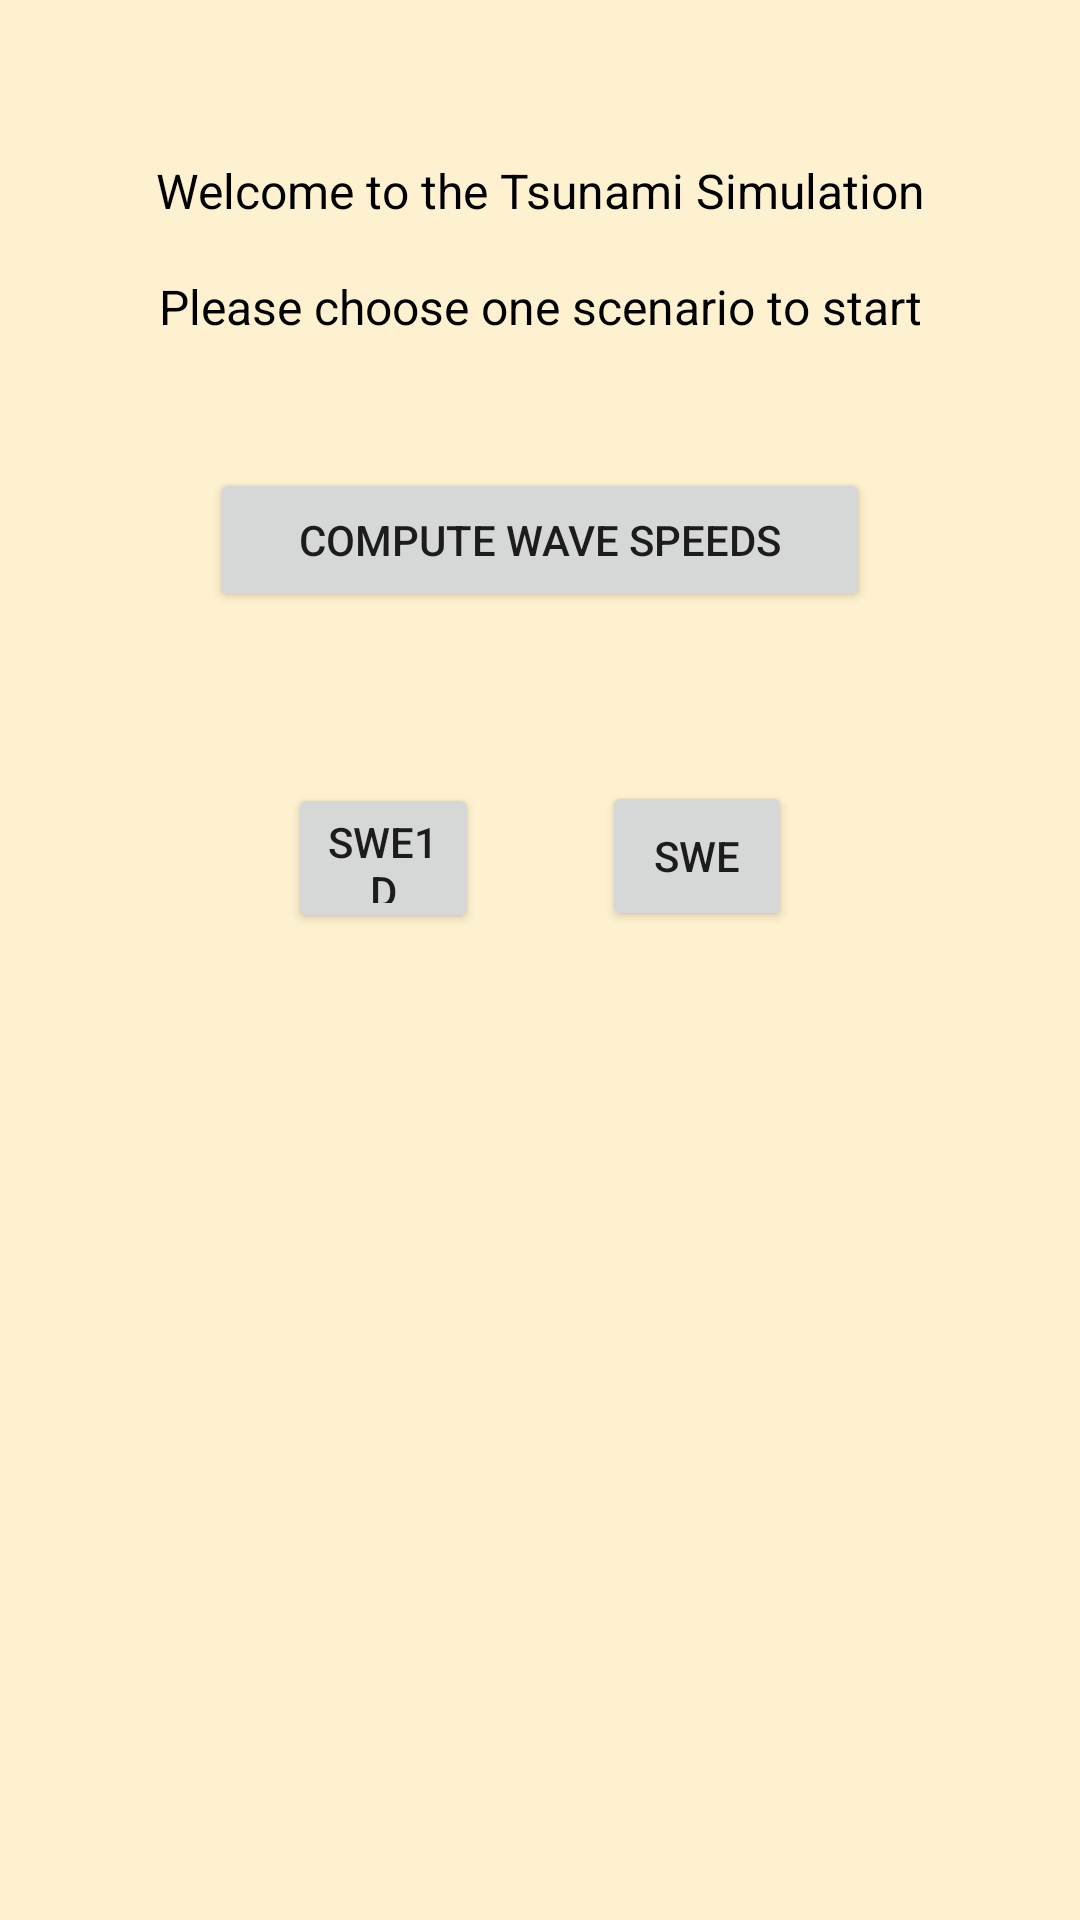

This screen was rendered from an Android layout file. Write that file and the resources it references.
<!-- AndroidManifest.xml: application theme Theme.CppDemo -->
<!-- res/layout/activity_home_screen.xml -->
<?xml version="1.0" encoding="utf-8"?>
<androidx.constraintlayout.widget.ConstraintLayout xmlns:android="http://schemas.android.com/apk/res/android"
    xmlns:app="http://schemas.android.com/apk/res-auto"
    xmlns:tools="http://schemas.android.com/tools"
    android:layout_width="match_parent"
    android:layout_height="match_parent"
    android:background="@color/waveBackground"
    tools:context="com.tsunamisim.swe.HomeScreen">


    <TextView
        android:id="@+id/textView2"
        android:layout_width="0dp"
        android:layout_height="wrap_content"
        android:layout_marginTop="35dp"
        android:layout_marginBottom="548dp"
        android:text="Welcome to the Tsunami Simulation"
        android:textAlignment="center"
        android:textSize="16sp"
        android:textColor="@color/black"
        app:layout_constraintBottom_toBottomOf="parent"
        app:layout_constraintEnd_toEndOf="parent"
        app:layout_constraintStart_toStartOf="parent"
        app:layout_constraintTop_toTopOf="parent" />

    <Button
        android:id="@+id/button2"
        android:layout_width="220dp"
        android:layout_height="wrap_content"
        android:layout_marginStart="96dp"
        android:layout_marginTop="43dp"
        android:layout_marginEnd="96dp"
        android:onClick="computeWaveSpeeds"
        android:text="Compute Wave Speeds"
        app:layout_constraintEnd_toEndOf="parent"
        app:layout_constraintStart_toStartOf="parent"
        app:layout_constraintTop_toBottomOf="@+id/textView3" />

    <Button
        android:id="@+id/button3"
        android:layout_width="0dp"
        android:layout_height="50dp"
        android:layout_marginStart="96dp"
        android:layout_marginTop="96dp"
        android:layout_marginEnd="20dp"
        android:layout_marginBottom="339dp"
        android:onClick="SWE1D"
        android:text="SWE1D"
        app:layout_constraintBottom_toBottomOf="parent"
        app:layout_constraintEnd_toStartOf="@+id/divider"
        app:layout_constraintHorizontal_bias="0.0"
        app:layout_constraintStart_toStartOf="parent"
        app:layout_constraintTop_toBottomOf="@+id/button2"
        app:layout_constraintVertical_bias="0.796" />

    <TextView
        android:id="@+id/textView3"
        android:layout_width="0dp"
        android:layout_height="wrap_content"
        android:layout_marginTop="17dp"
        android:layout_marginBottom="28dp"
        android:text="Please choose one scenario to start"
        android:textAlignment="center"
        android:textColor="@color/black"
        android:textSize="16sp"
        app:layout_constraintBottom_toTopOf="@+id/button2"
        app:layout_constraintEnd_toEndOf="parent"
        app:layout_constraintStart_toStartOf="parent"
        app:layout_constraintTop_toBottomOf="@+id/textView2" />

    <Button
        android:id="@+id/button4"
        android:layout_width="0dp"
        android:layout_height="50dp"
        android:layout_marginStart="20dp"
        android:layout_marginTop="96dp"
        android:layout_marginEnd="96dp"
        android:layout_marginBottom="339dp"
        android:onClick="SWE"
        android:text="SWE"
        app:layout_constraintBottom_toBottomOf="parent"
        app:layout_constraintEnd_toEndOf="parent"
        app:layout_constraintHorizontal_bias="0.0"
        app:layout_constraintStart_toEndOf="@+id/divider"
        app:layout_constraintTop_toBottomOf="@+id/button2"
        app:layout_constraintVertical_bias="0.812" />

    <ImageView
        android:id="@+id/imageView"
        android:layout_width="414dp"
        android:layout_height="250dp"
        android:layout_marginTop="50dp"
        android:scaleType="fitXY"
        app:layout_constraintBottom_toBottomOf="parent"
        app:layout_constraintEnd_toEndOf="parent"
        app:layout_constraintHorizontal_bias="0.0"
        app:layout_constraintStart_toStartOf="parent"
        app:layout_constraintTop_toBottomOf="@+id/button3"
        app:layout_constraintVertical_bias="1.0"
        tools:srcCompat="@tools:sample/avatars" />

    <View
        android:id="@+id/divider"
        android:layout_width="1dp"
        android:layout_height="729dp"
        android:layout_marginTop="3dp"
        android:background="?android:attr/listDivider"
        android:visibility="invisible"
        app:layout_constraintBottom_toBottomOf="parent"
        app:layout_constraintEnd_toEndOf="parent"
        app:layout_constraintStart_toStartOf="parent"
        app:layout_constraintTop_toTopOf="parent"
        app:layout_constraintVertical_bias="0.511"
        tools:visibility="visible" />

</androidx.constraintlayout.widget.ConstraintLayout>
<!-- resources referenced by this layout -->
<resources>
  <color name="black">#FF000000</color>
  <color name="waveBackground">#FEF1CF</color>
  <style name="Theme.CppDemo" parent="Theme.MaterialComponents.DayNight.DarkActionBar">
          
          <item name="colorPrimary">@color/purple_500</item>
          <item name="colorPrimaryVariant">@color/purple_700</item>
          <item name="colorOnPrimary">@color/white</item>
          
          <item name="colorSecondary">@color/teal_200</item>
          <item name="colorSecondaryVariant">@color/teal_700</item>
          <item name="colorOnSecondary">@color/black</item>
          
          <item name="android:statusBarColor">?attr/colorPrimaryVariant</item>
          
      </style>
  <color name="purple_500">#006189</color>
  <color name="purple_700">#006189</color>
  <color name="white">#FFFFFF</color>
  <color name="teal_200">#2196F3</color>
  <color name="teal_700">#FF018786</color>
</resources>
